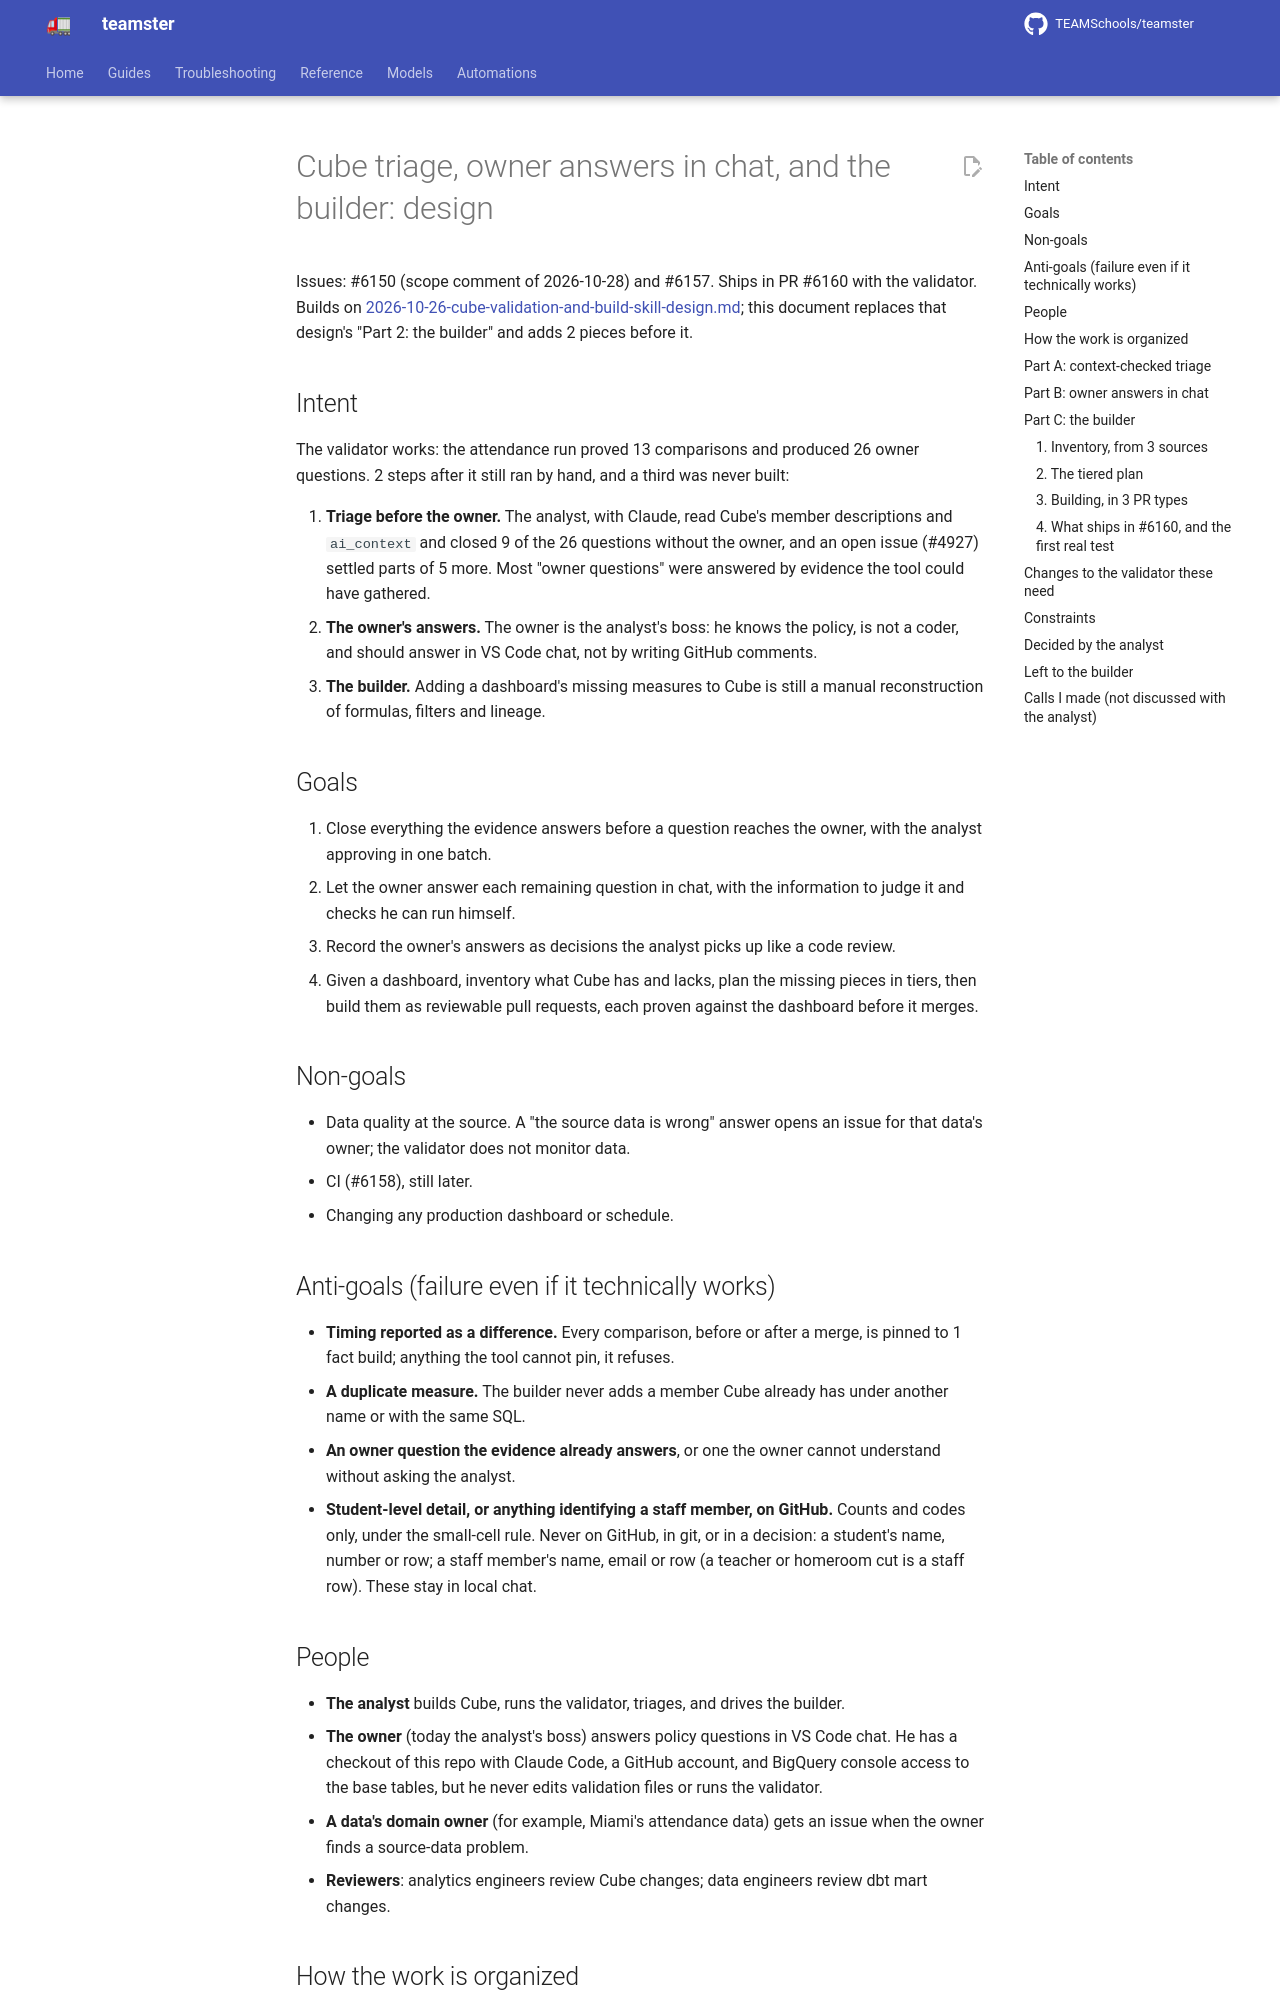

repository: TEAMSchools/teamster · page: superpowers/specs/2026-10-28-cube-triage-owner-answers-and-builder-design/index.html · generator: mkdocs

# Cube triage, owner answers in chat, and the builder: design

Issues: #6150 (scope comment of 2026-10-28) and #6157. Ships in PR #6160 with
the validator. Builds on
[2026-10-26-cube-validation-and-build-skill-design.md](2026-10-26-cube-validation-and-build-skill-design.md);
this document replaces that design's "Part 2: the builder" and adds 2 pieces
before it.

## Intent

The validator works: the attendance run proved 13 comparisons and produced 26
owner questions. 2 steps after it still ran by hand, and a third was never
built:

1. **Triage before the owner.** The analyst, with Claude, read Cube's member
   descriptions and `ai_context` and closed 9 of the 26 questions without the
   owner, and an open issue (#4927) settled parts of 5 more. Most "owner
   questions" were answered by evidence the tool could have gathered.
2. **The owner's answers.** The owner is the analyst's boss: he knows the
   policy, is not a coder, and should answer in VS Code chat, not by writing
   GitHub comments.
3. **The builder.** Adding a dashboard's missing measures to Cube is still a
   manual reconstruction of formulas, filters and lineage.

## Goals

1. Close everything the evidence answers before a question reaches the owner,
   with the analyst approving in one batch.
2. Let the owner answer each remaining question in chat, with the information to
   judge it and checks he can run himself.
3. Record the owner's answers as decisions the analyst picks up like a code
   review.
4. Given a dashboard, inventory what Cube has and lacks, plan the missing pieces
   in tiers, then build them as reviewable pull requests, each proven against
   the dashboard before it merges.

## Non-goals

- Data quality at the source. A "the source data is wrong" answer opens an issue
  for that data's owner; the validator does not monitor data.
- CI (#6158), still later.
- Changing any production dashboard or schedule.

## Anti-goals (failure even if it technically works)

- **Timing reported as a difference.** Every comparison, before or after a
  merge, is pinned to 1 fact build; anything the tool cannot pin, it refuses.
- **A duplicate measure.** The builder never adds a member Cube already has
  under another name or with the same SQL.
- **An owner question the evidence already answers**, or one the owner cannot
  understand without asking the analyst.
- **Student-level detail, or anything identifying a staff member, on GitHub.**
  Counts and codes only, under the small-cell rule. Never on GitHub, in git, or
  in a decision: a student's name, number or row; a staff member's name, email
  or row (a teacher or homeroom cut is a staff row). These stay in local chat.

## People

- **The analyst** builds Cube, runs the validator, triages, and drives the
  builder.
- **The owner** (today the analyst's boss) answers policy questions in VS Code
  chat. He has a checkout of this repo with Claude Code, a GitHub account, and
  BigQuery console access to the base tables, but he never edits validation
  files or runs the validator.
- **A data's domain owner** (for example, Miami's attendance data) gets an issue
  when the owner finds a source-data problem.
- **Reviewers**: analytics engineers review Cube changes; data engineers review
  dbt mart changes.
